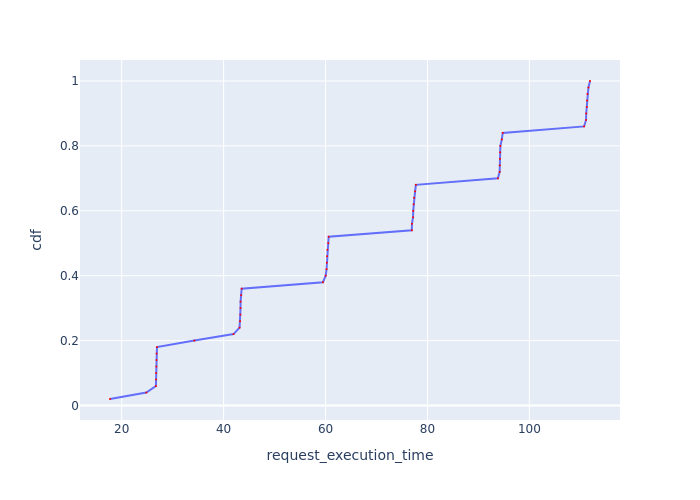

The table this chart was drawn from, first rows:
Request Id, request_execution_time, cdf
0_48, 17.71, 0.02
0_0, 24.84, 0.04
0_12, 26.72, 0.06
0_6, 26.74, 0.08
0_18, 26.77, 0.1
0_24, 26.81, 0.12
0_42, 26.83, 0.14
0_30, 26.86, 0.16
0_36, 26.93, 0.18
0_49, 34.27, 0.2
0_1, 41.94, 0.22
0_7, 43.13, 0.24
0_19, 43.24, 0.26
0_25, 43.3, 0.28
0_31, 43.32, 0.3
0_13, 43.33, 0.32
0_43, 43.44, 0.34
0_37, 43.54, 0.36
0_2, 59.5, 0.38
0_8, 60.02, 0.4
0_20, 60.2, 0.42
0_26, 60.25, 0.44
0_32, 60.3, 0.46
0_14, 60.36, 0.48
0_44, 60.53, 0.5
0_38, 60.62, 0.52
0_9, 76.93, 0.54
0_3, 76.96, 0.56
0_21, 77.17, 0.58
0_27, 77.21, 0.6
0_33, 77.28, 0.62
0_15, 77.37, 0.64
0_45, 77.57, 0.66
0_39, 77.72, 0.68
0_10, 93.82, 0.7
0_22, 94.17, 0.72
0_28, 94.18, 0.74
0_4, 94.23, 0.76
0_34, 94.27, 0.78
0_16, 94.3, 0.8
0_46, 94.59, 0.82
0_40, 94.77, 0.84
0_11, 110.7, 0.86
0_23, 111.1, 0.88
0_29, 111.1, 0.9
0_35, 111.3, 0.92
0_17, 111.3, 0.94
0_5, 111.4, 0.96
0_47, 111.6, 0.98
0_41, 111.9, 1.0
